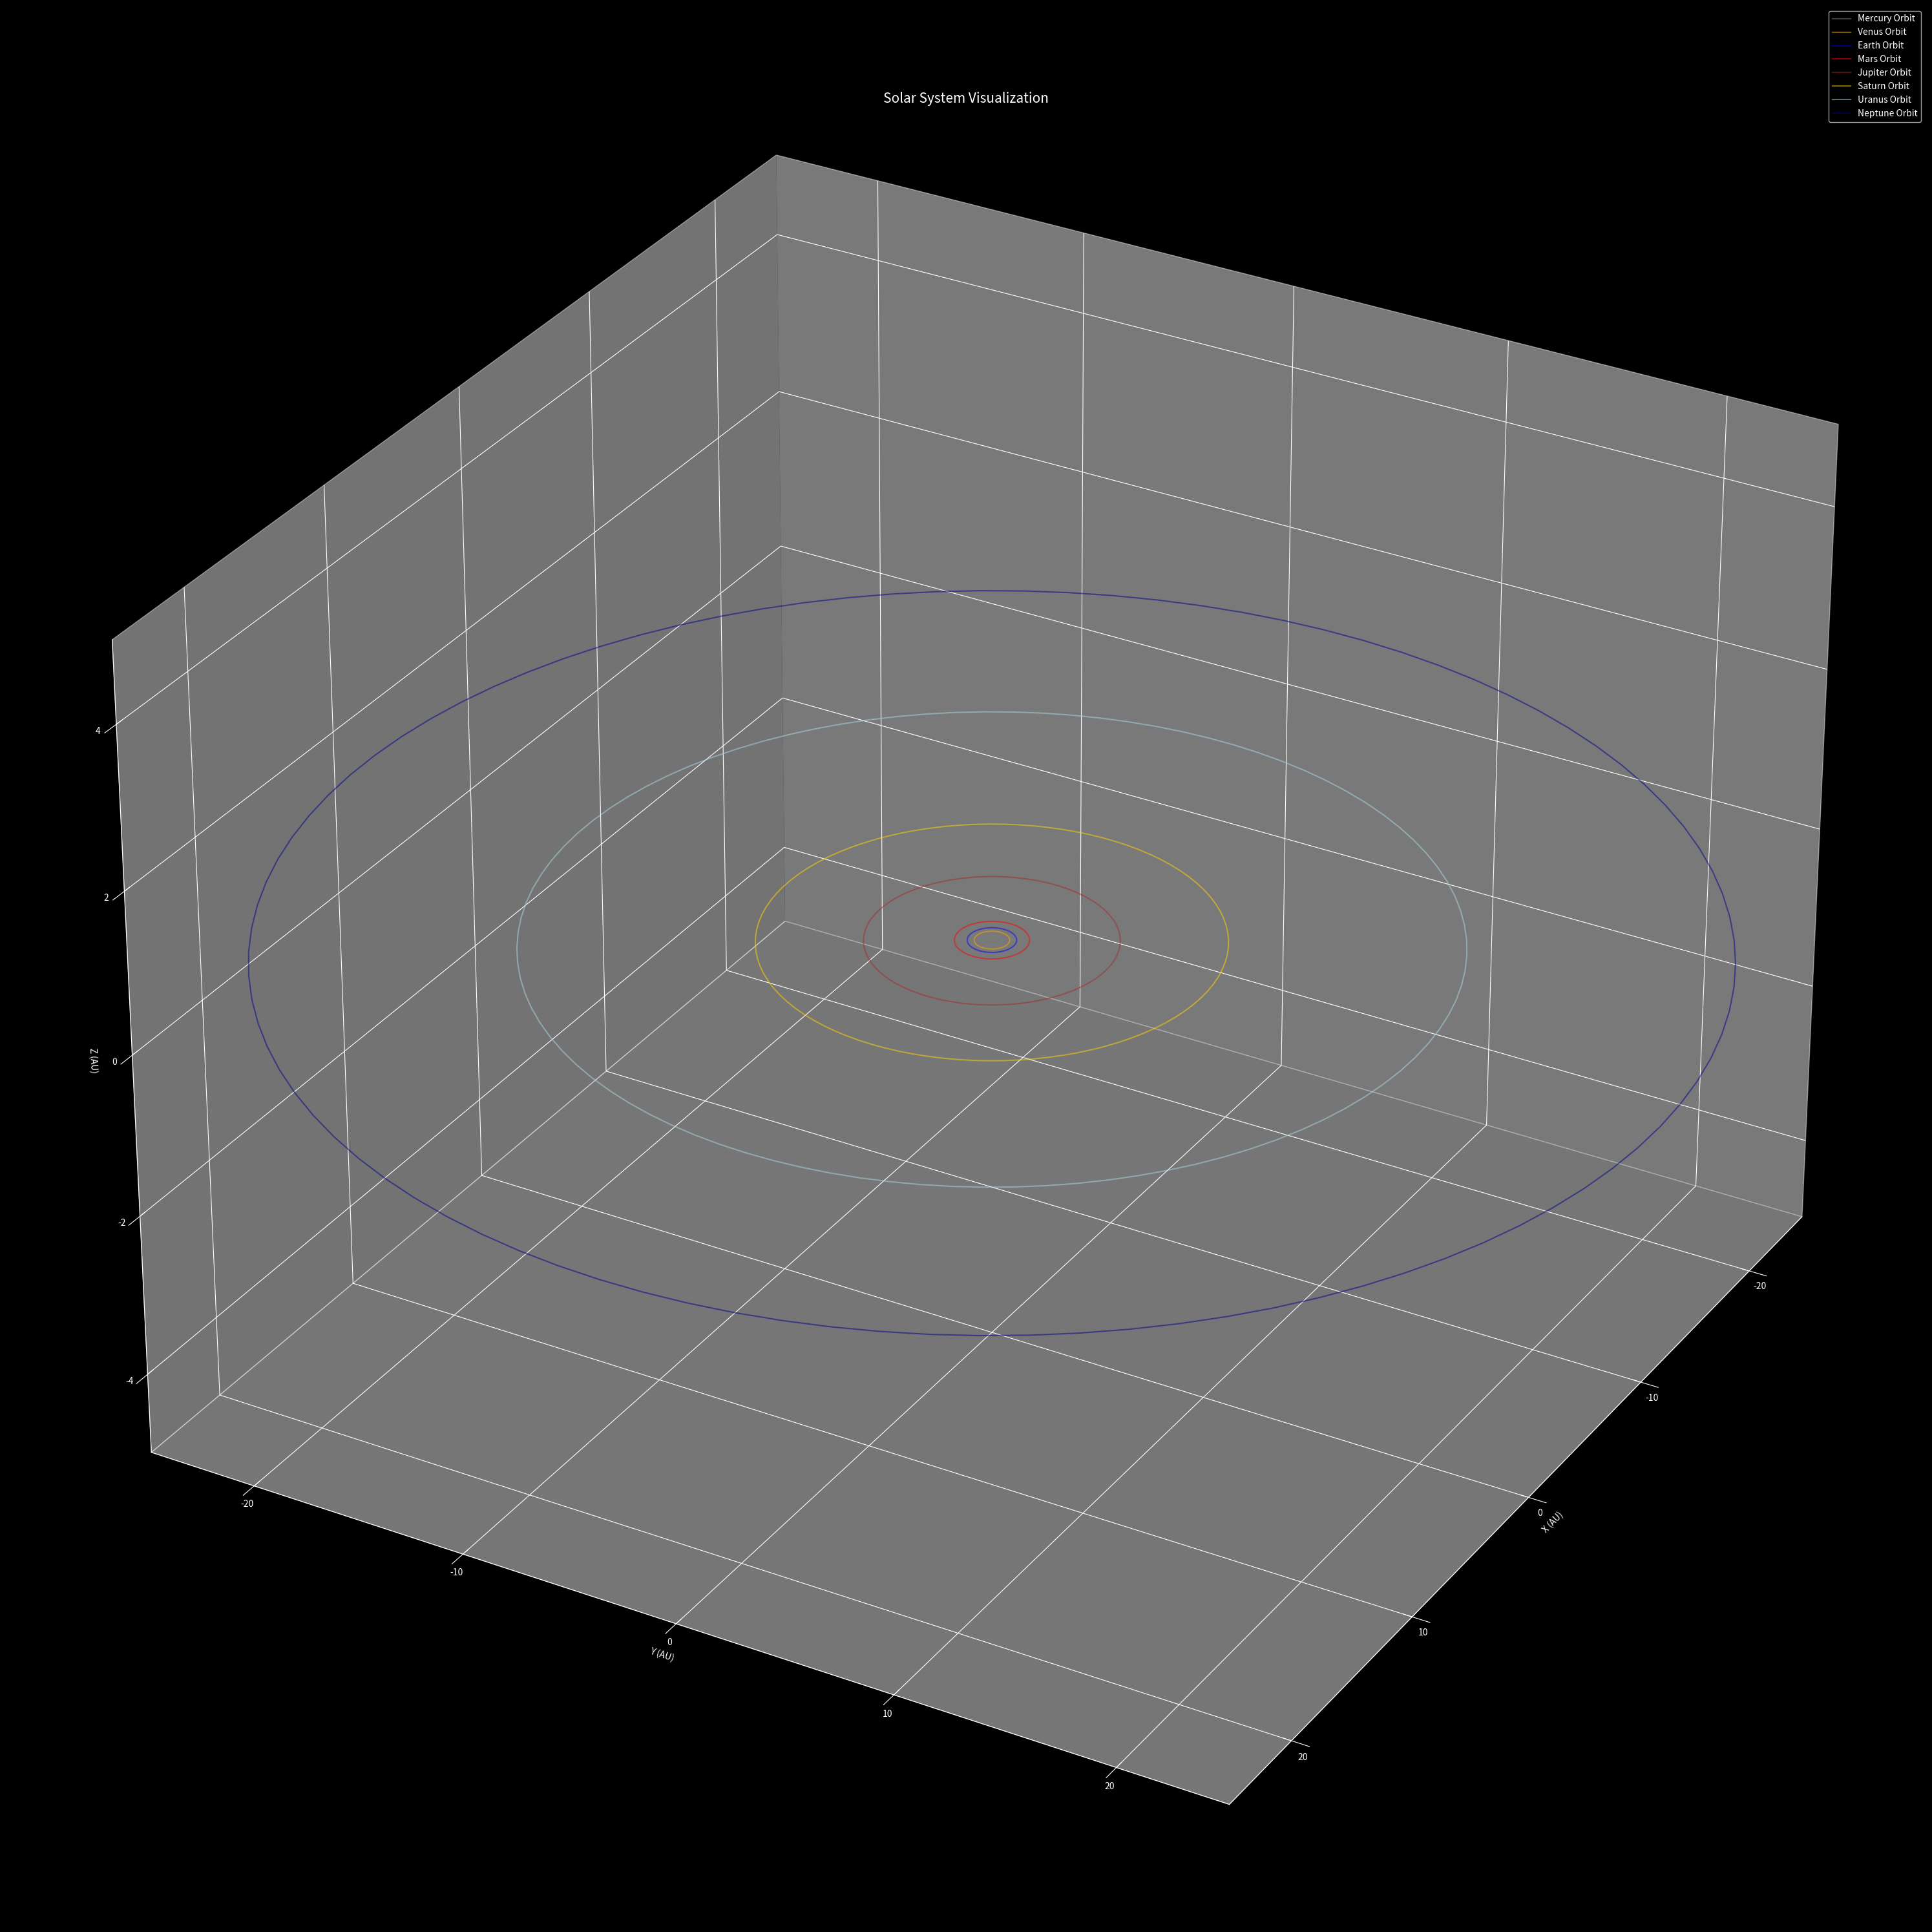

Python code for this plot:
import numpy as np
import math
import matplotlib.pyplot as plt
from mpl_toolkits.mplot3d import Axes3D
from matplotlib.animation import FuncAnimation

planet_names = ['Mercury', 'Venus', 'Earth', 'Mars', 'Jupiter', 'Saturn', 'Uranus', 'Neptune']
semi_major_axis = [0.39, 0.72, 1.0, 1.52, 5.2, 9.58, 19.22, 30.05]  # in AU (astronomical units)
orbit_period = [0.24, 0.62, 1.0, 1.88, 11.86, 29.46, 84.01, 164.8]  # in years
planet_diameters = [4879, 12104, 12756, 6792, 139820, 116460, 50724, 49244]  # Diameters in kilometers

# Normalize sizes for better visualization
max_diameter = max(planet_diameters)
normalized_sizes = [(diameter / max_diameter) * 100 for diameter in planet_diameters]  # Scale for plotting

colors = ['gray', 'orange', 'blue', 'red', 'brown', 'gold', 'lightblue', 'darkblue']  # Colors for planets

# Create a larger figure without excessive white space
fig = plt.figure(figsize=(30, 30))  # Adjust figure size
plt.style.use('dark_background')
ax = fig.add_subplot(111, projection='3d')

# Initialize planet positions
planet_positions = [ax.scatter([], [], [], color=colors[i], s=normalized_sizes[i]) for i in range(len(planet_names))]

# Plot the orbits and add legend entries for each orbit
for i, planet in enumerate(planet_names):
    orbit_radius = semi_major_axis[i]
    orbit_theta = np.linspace(0, 2 * math.pi, 100)
    x = orbit_radius * np.cos(orbit_theta)
    y = orbit_radius * np.sin(orbit_theta)
    z = np.zeros_like(x)
    ax.plot(x, y, z, color=colors[i], alpha=0.5, label=f'{planet} Orbit')  # Plot the orbit line with label

# Set up the axes limits to ensure visibility
ax.set_xlim([-25, 25])  # Adjusted X limit
ax.set_ylim([-25, 25])  # Adjusted Y limit
ax.set_zlim([-5, 5])  # Adjusted Z limit for better visibility
ax.set_xlabel('X (AU)')
ax.set_ylabel('Y (AU)')
ax.set_zlabel('Z (AU)')

# Add title as text
ax.text2D(0.5, 0.95, 'Solar System Visualization', transform=ax.transAxes, fontsize=15, ha='center', color='white')

# Adjust the viewing angle for better perspective
ax.view_init(elev=30, azim=30)

# Add legends for orbits only
ax.legend(loc='upper right')

# Animation function
def update(frame):
    for i, planet in enumerate(planet_names):
        orbit_radius = semi_major_axis[i]
        # Calculate the planet's position based on the current frame
        planet_position_x = orbit_radius * np.cos(frame / (2 * orbit_period[i]))  # Adjust speed
        planet_position_y = orbit_radius * np.sin(frame / (2 * orbit_period[i]))  # Adjust speed
        planet_positions[i]._offsets3d = ([planet_position_x], [planet_position_y], [0])  # Update position

    return planet_positions

# Create the animation
ani = FuncAnimation(fig, update, frames=np.arange(0, 360, 1), blit=False, interval=50)

plt.tight_layout()  # Adjust layout to remove excess white space
plt.show()

